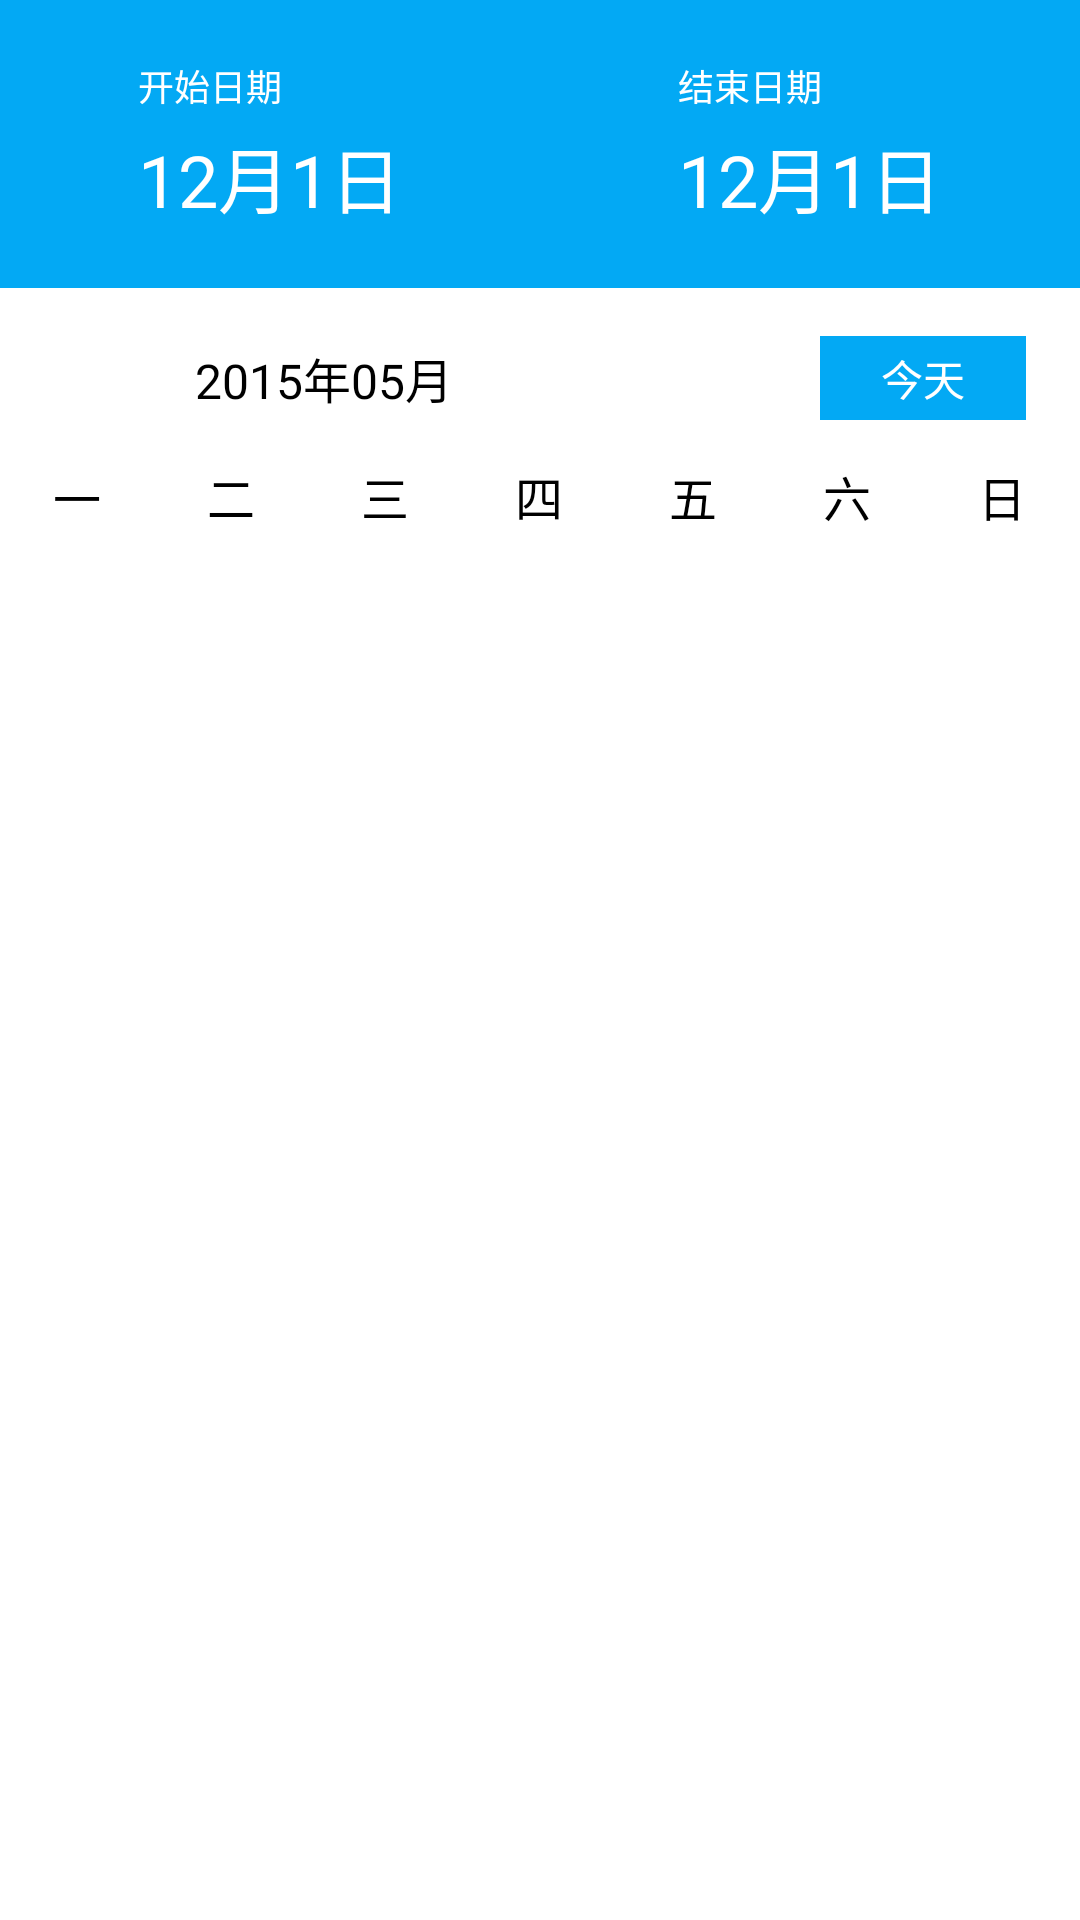

Write the Android layout XML for this screen, with the resource values it uses.
<!-- AndroidManifest.xml: application theme AppTheme -->
<!-- res/layout/calendar_my.xml -->
<?xml version="1.0" encoding="utf-8"?>
<LinearLayout xmlns:android="http://schemas.android.com/apk/res/android"
    android:layout_width="match_parent"
    android:layout_height="match_parent"
    android:background="@android:color/white"
    android:orientation="vertical">

    <LinearLayout
        android:layout_width="match_parent"
        android:layout_height="96dp"
        android:background="@color/bg_color"
        android:orientation="horizontal">

        <RelativeLayout
            android:id="@+id/rl_startDate"
            android:layout_width="0dp"
            android:layout_height="match_parent"
            android:layout_weight="1">

            <RelativeLayout
                android:layout_width="match_parent"
                android:layout_height="match_parent"
                android:gravity="center">

                <TextView
                    android:id="@+id/tv_startDate"
                    android:layout_width="wrap_content"
                    android:layout_height="wrap_content"
                    android:text="开始日期"
                    android:textColor="@android:color/white"
                    android:textSize="12sp" />

                <TextView
                    android:layout_marginTop="4dp"
                    android:id="@+id/tv_currentStartDate"
                    android:layout_width="wrap_content"
                    android:layout_height="wrap_content"
                    android:layout_below="@+id/tv_startDate"
                    android:text="12月1日"
                    android:textColor="@android:color/white"
                    android:textSize="24sp" />
            </RelativeLayout>

            <TextView
                android:focusable="true"
                android:id="@+id/view_startDate"
                android:layout_width="match_parent"
                android:layout_height="2dp"
                android:layout_alignParentBottom="true"
                android:background="@drawable/bg_title_tv"
                android:visibility="visible" />
        </RelativeLayout>

        <RelativeLayout
            android:id="@+id/rl_endDate"
            android:layout_width="0dp"
            android:layout_height="match_parent"
            android:layout_weight="1">

            <RelativeLayout
                android:layout_width="match_parent"
                android:layout_height="match_parent"
                android:gravity="center">

                <TextView
                    android:id="@+id/tv_endDate"
                    android:layout_width="wrap_content"
                    android:layout_height="wrap_content"
                    android:text="结束日期"
                    android:textColor="@android:color/white"
                    android:textSize="12sp" />

                <TextView
                    android:layout_marginTop="4dp"
                    android:id="@+id/tv_currentEndDate"
                    android:layout_width="wrap_content"
                    android:layout_height="wrap_content"
                    android:layout_below="@+id/tv_endDate"
                    android:text="12月1日"
                    android:textColor="@android:color/white"
                    android:textSize="24sp" />

            </RelativeLayout>


            <TextView
                android:focusable="true"
                android:id="@+id/view_endDate"
                android:layout_width="match_parent"
                android:layout_height="2dp"
                android:layout_alignParentBottom="true"
                android:background="@drawable/bg_title_tv"
                android:visibility="visible" />
        </RelativeLayout>
    </LinearLayout>

    <LinearLayout
        android:layout_marginTop="16dp"
        android:layout_width="match_parent"
        android:layout_height="28dp"
        android:background="@android:color/white"
        android:orientation="horizontal">


        <LinearLayout
            android:layout_width="0dp"
            android:layout_height="28dp"
            android:layout_weight="4"
            android:background="@android:color/white"
            android:orientation="horizontal">

            <ImageView
                android:visibility="gone"
                android:id="@+id/widgetCalendar_imgForeYear"
                android:layout_width="28dp"
                android:layout_height="match_parent"
                android:padding="8dp"
                android:src="@mipmap/ic_arrow_left" />

            <ImageView
                android:layout_marginLeft="18dp"
                android:id="@+id/widgetCalendar_imgForeMonth"
                android:layout_width="28dp"
                android:layout_height="match_parent"
                android:padding="8dp"
                android:src="@mipmap/ic_arrow_left" />

            <TextView
                android:layout_marginLeft="19dp"
                android:id="@+id/widgetCalendar_txtTitle"
                android:layout_width="wrap_content"
                android:layout_height="match_parent"
                android:gravity="center"
                android:text="2015年05月"
                android:textColor="@android:color/background_dark"
                android:textSize="16sp" />

            <ImageView
                android:layout_marginLeft="19dp"
                android:id="@+id/widgetCalendar_imgNextMonth"
                android:layout_width="28dp"
                android:layout_height="match_parent"
                android:padding="8dp"
                android:src="@mipmap/ic_arrow_right" />

            <ImageView
                android:visibility="gone"
                android:id="@+id/widgetCalendar_imgNextYear"
                android:layout_width="28dp"
                android:layout_height="match_parent"
                android:padding="8dp"
                android:src="@mipmap/ic_arrow_right" />

        </LinearLayout>

        <TextView
            android:layout_marginRight="18dp"
            android:textSize="14sp"
            android:id="@+id/tv_backToToday"
            android:layout_width="0dp"
            android:layout_height="match_parent"
            android:layout_weight="1"
            android:background="@color/bg_color"
            android:gravity="center"
            android:text="今天"
            android:textColor="@android:color/white" />

    </LinearLayout>

    <LinearLayout
        android:layout_marginTop="8dp"
        android:layout_width="match_parent"
        android:layout_height="35dp"
        android:background="@android:color/white"
        android:orientation="horizontal">

        <TextView
            android:layout_width="0dp"
            android:layout_height="match_parent"
            android:layout_weight="1.0"
            android:gravity="center"
            android:text="一"
            android:textColor="@android:color/black"
            android:textSize="16sp" />

        <View
            android:layout_width="1dp"
            android:layout_height="match_parent"
            android:background="#fe5566"
            android:visibility="gone" />

        <TextView
            android:layout_width="0dp"
            android:layout_height="match_parent"
            android:layout_weight="1.0"
            android:gravity="center"
            android:text="二"
            android:textColor="@android:color/black"
            android:textSize="16sp" />

        <View
            android:layout_width="1dp"
            android:layout_height="match_parent"
            android:background="#fe5566"
            android:visibility="gone" />

        <TextView
            android:layout_width="0dp"
            android:layout_height="match_parent"
            android:layout_weight="1.0"
            android:gravity="center"
            android:text="三"
            android:textColor="@android:color/black"
            android:textSize="16sp" />

        <View
            android:layout_width="1dp"
            android:layout_height="match_parent"
            android:background="#fe5566"
            android:visibility="gone" />

        <TextView
            android:layout_width="0dp"
            android:layout_height="match_parent"
            android:layout_weight="1.0"
            android:gravity="center"
            android:text="四"
            android:textColor="@android:color/black"
            android:textSize="16sp" />

        <View
            android:layout_width="1dp"
            android:layout_height="match_parent"
            android:background="#fe5566"
            android:visibility="gone" />

        <TextView
            android:layout_width="0dp"
            android:layout_height="match_parent"
            android:layout_weight="1.0"
            android:gravity="center"
            android:text="五"
            android:textColor="@android:color/black"
            android:textSize="16sp" />

        <View
            android:layout_width="1dp"
            android:layout_height="match_parent"
            android:background="#fe5566"
            android:visibility="gone" />

        <TextView
            android:layout_width="0dp"
            android:layout_height="match_parent"
            android:layout_weight="1.0"
            android:gravity="center"
            android:text="六"
            android:textColor="@android:color/black"
            android:textSize="16sp" />

        <View
            android:layout_width="1dp"
            android:layout_height="match_parent"
            android:background="#fe5566"
            android:visibility="gone" />

        <TextView
            android:layout_width="0dp"
            android:layout_height="match_parent"
            android:layout_weight="1.0"
            android:gravity="center"
            android:text="日"
            android:textColor="@android:color/black"
            android:textSize="16sp" />
    </LinearLayout>

    <View
        android:layout_width="match_parent"
        android:layout_height="1dp"
        android:background="#fe5566"
        android:visibility="gone" />

    <GridView
        android:layout_marginTop="8dp"
        android:id="@+id/widgetCalendar_calendar"
        android:layout_width="match_parent"
        android:layout_height="wrap_content"
        android:background="@android:color/white"
        android:horizontalSpacing="0dp"
        android:numColumns="7"
        android:scrollbarSize="0dp"
        android:scrollbars="none"
        android:verticalSpacing="8dp" />
</LinearLayout>
<!-- resources referenced by this layout -->
<resources>
  <color name="bg_color">#03A9F4</color>
  <!-- drawable bg_title_tv (drawable) -->
  <?xml version="1.0" encoding="utf-8"?>
  <selector xmlns:android="http://schemas.android.com/apk/res/android">
  
      <item android:state_selected="true">
          <color android:color="#FFFF8C" />
      </item>
      <item android:state_selected="false">
          <color android:color="#03A9F4" />
      </item>
  
  </selector>
  <style name="AppTheme" parent="Theme.AppCompat.Light.DarkActionBar">
          
          <item name="colorPrimary">@color/colorPrimary</item>
          <item name="colorPrimaryDark">@color/colorPrimaryDark</item>
          <item name="colorAccent">@color/colorAccent</item>
      </style>
  <color name="colorPrimary">#3F51B5</color>
  <color name="colorPrimaryDark">#303F9F</color>
  <color name="colorAccent">#FF4081</color>
</resources>
